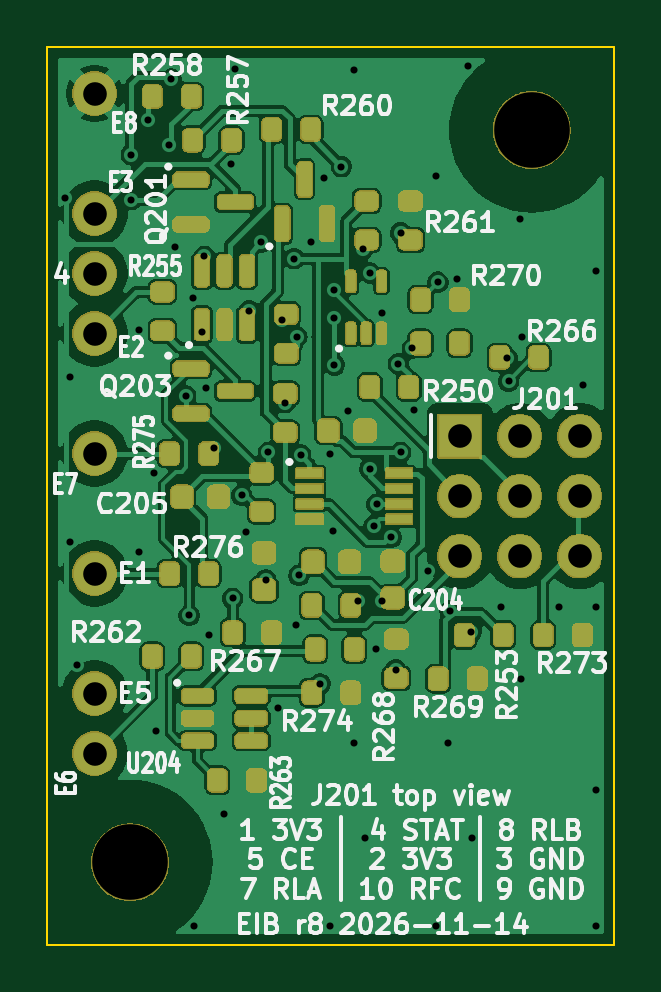
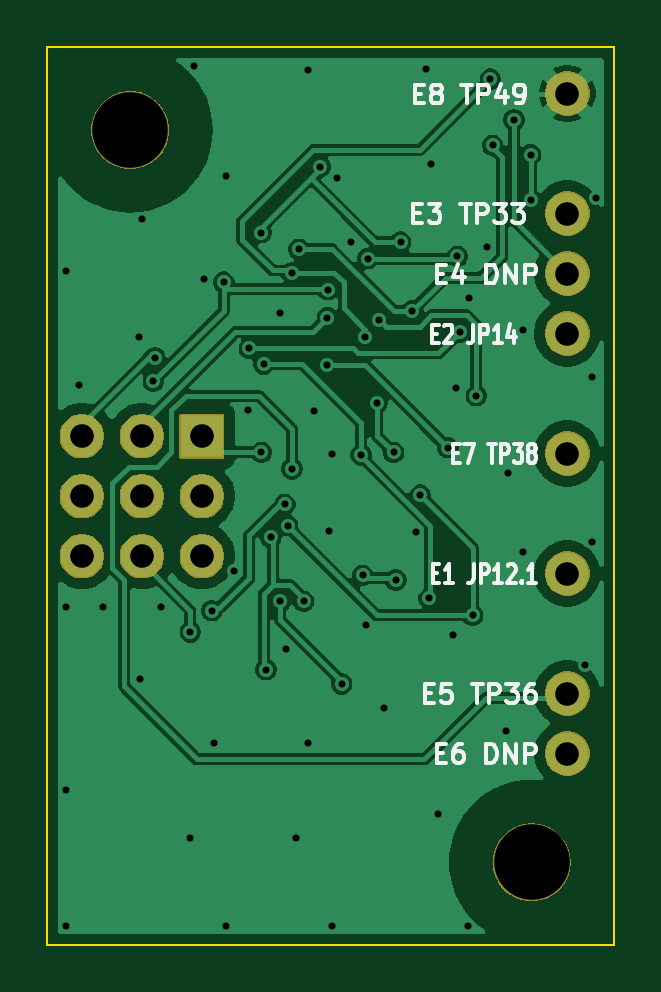
Circuit board: 10 layer files. Board 24.0 x 38.0 mm.
- bottom_copper: eib-CuBottom.gbl (72508 bytes)
- top_copper: eib-CuTop.gtl (128618 bytes)
- outline: eib-EdgeCuts.gm1 (682 bytes)
- bottom_mask: eib-MaskBottom.gbs (21627 bytes)
- top_mask: eib-MaskTop.gts (137422 bytes)
- paste: eib-PasteBottom.gbp (482 bytes)
- paste: eib-PasteTop.gtp (4022 bytes)
- bottom_silk: eib-SilkBottom.gbo (19873 bytes)
- top_silk: eib-SilkTop.gto (93632 bytes)
- drill: eib.drl (1975 bytes)

=== bottom_copper: eib-CuBottom.gbl (72508 bytes, source omitted) ===
=== top_copper: eib-CuTop.gtl (128618 bytes, source omitted) ===
=== outline: eib-EdgeCuts.gm1 ===
G04 #@! TF.GenerationSoftware,KiCad,Pcbnew,9.0.9*
G04 #@! TF.CreationDate,2026-11-17T10:31:39-08:00*
G04 #@! TF.ProjectId,eib,6569622e-6b69-4636-9164-5f7063625858,rev?*
G04 #@! TF.SameCoordinates,Original*
G04 #@! TF.FileFunction,Profile,NP*
%FSLAX46Y46*%
G04 Gerber Fmt 4.6, Leading zero omitted, Abs format (unit mm)*
G04 Created by KiCad (PCBNEW 9.0.9) date 2026-11-17 10:31:39*
%MOMM*%
%LPD*%
G01*
G04 APERTURE LIST*
G04 #@! TA.AperFunction,Profile*
%ADD10C,0.100000*%
G04 #@! TD*
G04 APERTURE END LIST*
D10*
X0Y-12000000D02*
X0Y-50000000D01*
X0Y-50000000D02*
X24000000Y-50000000D01*
X24000000Y-12000000D02*
X0Y-12000000D01*
X24000000Y-50000000D02*
X24000000Y-12000000D01*
M02*

=== bottom_mask: eib-MaskBottom.gbs (21627 bytes, source omitted) ===
=== top_mask: eib-MaskTop.gts (137422 bytes, source omitted) ===
=== paste: eib-PasteBottom.gbp ===
G04 #@! TF.GenerationSoftware,KiCad,Pcbnew,9.0.9*
G04 #@! TF.CreationDate,2026-11-17T10:31:39-08:00*
G04 #@! TF.ProjectId,eib,6569622e-6b69-4636-9164-5f7063625858,rev?*
G04 #@! TF.SameCoordinates,Original*
G04 #@! TF.FileFunction,Paste,Bot*
G04 #@! TF.FilePolarity,Positive*
%FSLAX46Y46*%
G04 Gerber Fmt 4.6, Leading zero omitted, Abs format (unit mm)*
G04 Created by KiCad (PCBNEW 9.0.9) date 2026-11-17 10:31:39*
%MOMM*%
%LPD*%
G01*
G04 APERTURE LIST*
G04 APERTURE END LIST*
M02*

=== paste: eib-PasteTop.gtp ===
G04 #@! TF.GenerationSoftware,KiCad,Pcbnew,9.0.9*
G04 #@! TF.CreationDate,2026-11-17T10:31:39-08:00*
G04 #@! TF.ProjectId,eib,6569622e-6b69-4636-9164-5f7063625858,rev?*
G04 #@! TF.SameCoordinates,Original*
G04 #@! TF.FileFunction,Paste,Top*
G04 #@! TF.FilePolarity,Positive*
%FSLAX46Y46*%
G04 Gerber Fmt 4.6, Leading zero omitted, Abs format (unit mm)*
G04 Created by KiCad (PCBNEW 9.0.9) date 2026-11-17 10:31:39*
%MOMM*%
%LPD*%
G01*
G04 APERTURE LIST*
G04 Aperture macros list*
%AMRoundRect*
0 Rectangle with rounded corners*
0 $1 Rounding radius*
0 $2 $3 $4 $5 $6 $7 $8 $9 X,Y pos of 4 corners*
0 Add a 4 corners polygon primitive as box body*
4,1,4,$2,$3,$4,$5,$6,$7,$8,$9,$2,$3,0*
0 Add four circle primitives for the rounded corners*
1,1,$1+$1,$2,$3*
1,1,$1+$1,$4,$5*
1,1,$1+$1,$6,$7*
1,1,$1+$1,$8,$9*
0 Add four rect primitives between the rounded corners*
20,1,$1+$1,$2,$3,$4,$5,0*
20,1,$1+$1,$4,$5,$6,$7,0*
20,1,$1+$1,$6,$7,$8,$9,0*
20,1,$1+$1,$8,$9,$2,$3,0*%
G04 Aperture macros list end*
%ADD10RoundRect,0.200000X-0.200000X-0.275000X0.200000X-0.275000X0.200000X0.275000X-0.200000X0.275000X0*%
%ADD11RoundRect,0.087500X0.087500X-0.337500X0.087500X0.337500X-0.087500X0.337500X-0.087500X-0.337500X0*%
%ADD12RoundRect,0.200000X0.275000X-0.200000X0.275000X0.200000X-0.275000X0.200000X-0.275000X-0.200000X0*%
%ADD13RoundRect,0.225000X-0.225000X-0.250000X0.225000X-0.250000X0.225000X0.250000X-0.225000X0.250000X0*%
%ADD14RoundRect,0.150000X-0.587500X-0.150000X0.587500X-0.150000X0.587500X0.150000X-0.587500X0.150000X0*%
%ADD15R,1.100000X0.400000*%
%ADD16RoundRect,0.150000X0.150000X-0.587500X0.150000X0.587500X-0.150000X0.587500X-0.150000X-0.587500X0*%
G04 APERTURE END LIST*
D10*
G04 #@! TO.C,R267*
X7845000Y-36780000D03*
X9495000Y-36780000D03*
G04 #@! TD*
D11*
G04 #@! TO.C,U202*
X12845000Y-24105000D03*
X13495000Y-24105000D03*
X14145000Y-24105000D03*
X14145000Y-21905000D03*
X12845000Y-21905000D03*
G04 #@! TD*
D12*
G04 #@! TO.C,R271*
X9070000Y-31655000D03*
X9070000Y-30005000D03*
G04 #@! TD*
D13*
G04 #@! TO.C,C205*
X5695000Y-31030000D03*
X7245000Y-31030000D03*
G04 #@! TD*
D12*
G04 #@! TO.C,R255*
X4870000Y-24005000D03*
X4870000Y-22355000D03*
G04 #@! TD*
D10*
G04 #@! TO.C,R251*
X11195000Y-35630000D03*
X12845000Y-35630000D03*
G04 #@! TD*
G04 #@! TO.C,R276*
X5175000Y-34280000D03*
X6825000Y-34280000D03*
G04 #@! TD*
D13*
G04 #@! TO.C,C201*
X11245000Y-33780000D03*
X12795000Y-33780000D03*
G04 #@! TD*
D10*
G04 #@! TO.C,R274*
X11195000Y-39330000D03*
X12845000Y-39330000D03*
G04 #@! TD*
G04 #@! TO.C,R275*
X5175000Y-29200000D03*
X6825000Y-29200000D03*
G04 #@! TD*
D12*
G04 #@! TO.C,R254*
X10070000Y-28305000D03*
X10070000Y-26655000D03*
G04 #@! TD*
D14*
G04 #@! TO.C,Q203*
X6082500Y-25605000D03*
X6082500Y-27505000D03*
X7957500Y-26555000D03*
G04 #@! TD*
D15*
G04 #@! TO.C,U201*
X11095000Y-30030000D03*
X11095000Y-30680000D03*
X11095000Y-31330000D03*
X11095000Y-31980000D03*
X14895000Y-31980000D03*
X14895000Y-31330000D03*
X14895000Y-30680000D03*
X14895000Y-30030000D03*
G04 #@! TD*
D10*
G04 #@! TO.C,R257*
X6145000Y-15930000D03*
X7795000Y-15930000D03*
G04 #@! TD*
G04 #@! TO.C,R250*
X13645000Y-26380000D03*
X15295000Y-26380000D03*
G04 #@! TD*
G04 #@! TO.C,R270*
X15795000Y-22680000D03*
X17445000Y-22680000D03*
G04 #@! TD*
D13*
G04 #@! TO.C,C202*
X11895000Y-28230000D03*
X13445000Y-28230000D03*
G04 #@! TD*
D10*
G04 #@! TO.C,R273*
X20995000Y-36880000D03*
X22645000Y-36880000D03*
G04 #@! TD*
G04 #@! TO.C,R269*
X16545000Y-38730000D03*
X18195000Y-38730000D03*
G04 #@! TD*
G04 #@! TO.C,R253*
X17645000Y-36880000D03*
X19295000Y-36880000D03*
G04 #@! TD*
D12*
G04 #@! TO.C,R268*
X14770000Y-38705000D03*
X14770000Y-37055000D03*
G04 #@! TD*
D16*
G04 #@! TO.C,Q202*
X9945000Y-19467500D03*
X11845000Y-19467500D03*
X10895000Y-17592500D03*
G04 #@! TD*
D10*
G04 #@! TO.C,R266*
X19145000Y-25130000D03*
X20795000Y-25130000D03*
G04 #@! TD*
D14*
G04 #@! TO.C,Q201*
X6082500Y-17605000D03*
X6082500Y-19505000D03*
X7957500Y-18555000D03*
G04 #@! TD*
D12*
G04 #@! TO.C,R252*
X10120000Y-24955000D03*
X10120000Y-23305000D03*
G04 #@! TD*
M02*

=== bottom_silk: eib-SilkBottom.gbo (19873 bytes, source omitted) ===
=== top_silk: eib-SilkTop.gto (93632 bytes, source omitted) ===
=== drill: eib.drl ===
M48
; DRILL file {KiCad 9.0.9} date 2026-11-17T10:31:39-0800
; FORMAT={-:-/ absolute / metric / decimal}
; #@! TF.CreationDate,2026-11-17T10:31:39-08:00
; #@! TF.GenerationSoftware,Kicad,Pcbnew,9.0.9
; #@! TF.FileFunction,MixedPlating,1,2
FMAT,2
METRIC
; #@! TA.AperFunction,Plated,PTH,ViaDrill
T1C0.300
; #@! TA.AperFunction,Plated,PTH,ComponentDrill
T2C1.000
; #@! TA.AperFunction,NonPlated,NPTH,ComponentDrill
T3C3.200
%
G90
G05
T1
X0.76Y-18.36
X0.96Y-25.96
X0.96Y-32.96
X1.26Y-38.16
X3.55Y-16.55
X3.55Y-18.45
X3.86Y-23.96
X3.86Y-33.36
X4.25Y-15.073
X4.51Y-30.01
X4.61Y-40.96
X5.15Y-16.15
X5.25Y-13.35
X5.41Y-20.46
X5.85Y-26.75
X6.0Y-36.053
X6.16Y-22.61
X6.21Y-49.21
X6.55Y-24.05
X6.65Y-20.85
X6.71Y-26.41
X6.824Y-36.895
X7.05Y-28.95
X7.46Y-44.46
X7.76Y-16.96
X7.845Y-35.325
X7.96Y-12.91
X8.226Y-30.959
X8.41Y-32.51
X8.55Y-23.15
X9.05Y-20.25
X9.25Y-34.55
X9.35Y-29.15
X9.76Y-39.96
X9.95Y-23.55
X10.05Y-27.05
X10.45Y-20.95
X10.51Y-36.46
X10.55Y-24.25
X10.65Y-34.35
X10.72Y-29.257
X11.16Y-20.26
X11.55Y-38.95
X11.726Y-17.517
X11.96Y-29.21
X11.96Y-49.21
X12.085Y-32.492
X12.123Y-22.264
X12.15Y-23.45
X12.15Y-25.45
X12.45Y-17.05
X12.726Y-27.406
X12.96Y-12.96
X12.96Y-41.46
X13.15Y-35.45
X13.35Y-20.55
X13.46Y-45.46
X13.65Y-21.55
X13.65Y-29.85
X13.836Y-32.25
X13.91Y-37.46
X13.95Y-31.35
X14.15Y-35.45
X14.16Y-23.26
X14.55Y-32.75
X14.75Y-38.35
X14.851Y-25.402
X14.95Y-19.85
X14.95Y-29.15
X15.45Y-24.75
X15.51Y-27.36
X16.11Y-34.16
X16.46Y-17.46
X16.46Y-49.21
X16.53Y-21.945
X16.96Y-41.46
X17.05Y-35.85
X17.36Y-21.81
X17.81Y-12.81
X17.95Y-36.75
X17.96Y-45.46
X19.21Y-35.711
X19.45Y-25.15
X19.521Y-26.144
X20.011Y-19.261
X20.067Y-38.73
X20.11Y-24.26
X21.66Y-35.71
X22.66Y-26.31
X23.21Y-21.46
X23.21Y-35.71
X23.21Y-43.46
X23.21Y-49.21
T2
X2.0Y-13.96
X2.0Y-19.04
X2.0Y-21.58
X2.0Y-24.12
X2.0Y-29.2
X2.0Y-34.28
X2.0Y-39.36
X2.0Y-41.9
X17.46Y-28.46
X17.46Y-31.0
X17.46Y-33.54
X20.0Y-28.46
X20.0Y-31.0
X20.0Y-33.54
X22.54Y-28.46
X22.54Y-31.0
X22.54Y-33.54
T3
X3.5Y-46.5
X20.5Y-15.5
M30
